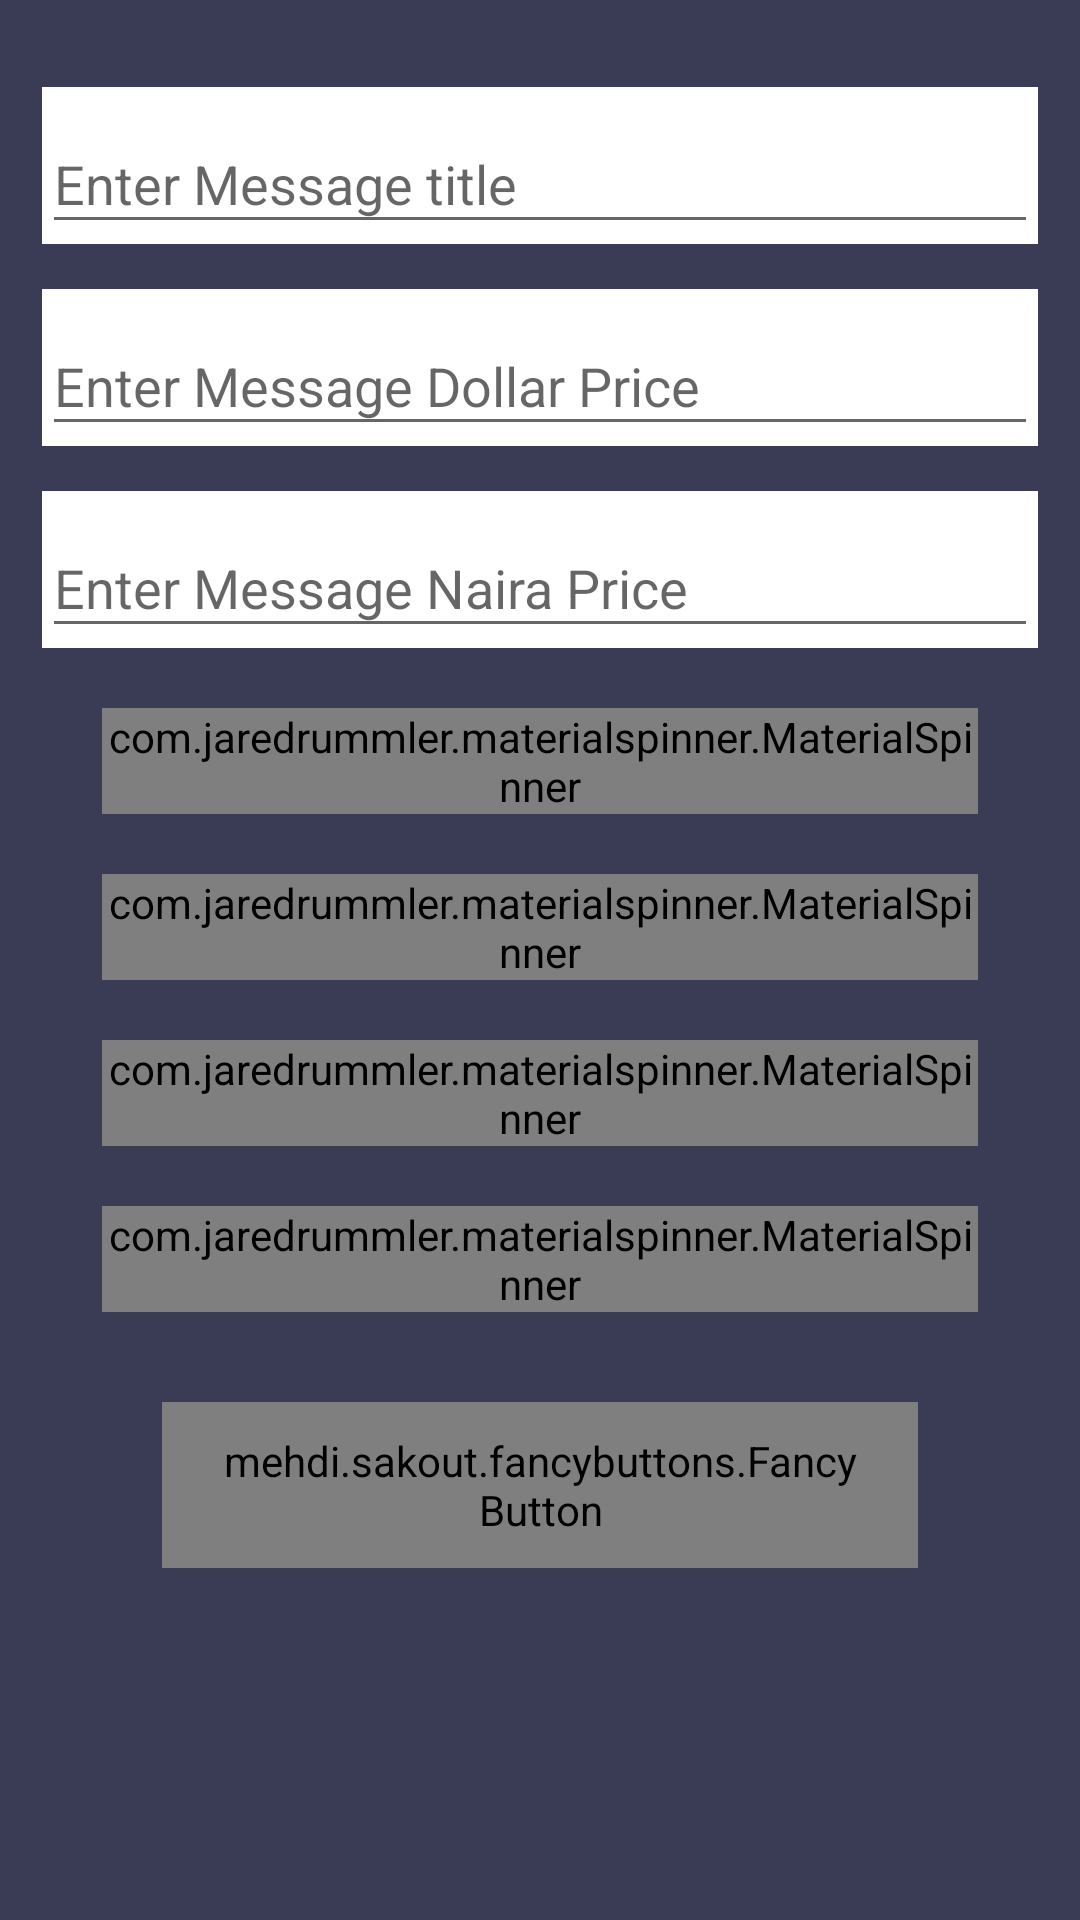

Here is an Android app screen rendered from its layout file. Give the layout XML and the strings, colors and styles it references.
<!-- AndroidManifest.xml: application theme AppTheme.NoActionBar -->
<!-- res/layout/activity_message_edit.xml -->
<?xml version="1.0" encoding="utf-8"?>
<ScrollView xmlns:android="http://schemas.android.com/apk/res/android"
    xmlns:app="http://schemas.android.com/apk/res-auto"
    xmlns:tools="http://schemas.android.com/tools"
    android:layout_width="match_parent"
    android:layout_height="match_parent"
    xmlns:fancy="http://schemas.android.com/apk/res-auto"
    android:background="@color/colorPrimary"
    tools:context=".Activities.MessageEdit">

    <LinearLayout
        android:layout_width="match_parent"
        android:layout_height="wrap_content"
        android:orientation="vertical"
        android:padding="14dp">



        <android.support.design.widget.TextInputLayout
            android:id="@+id/tilMessageNameEdit"
            android:layout_width="match_parent"
            android:layout_height="wrap_content"
            android:layout_marginTop="15dp"
            android:background="@color/whitenew">

            <EditText
                android:id="@+id/edtMessageNameEdit"
                android:layout_width="match_parent"
                android:layout_height="wrap_content"
                android:hint="Enter Message title"
                android:textColor="#000"
                android:textColorHint="#000" />
        </android.support.design.widget.TextInputLayout>

        <android.support.design.widget.TextInputLayout
            android:id="@+id/tilMessagePriceDollarEdit"
            android:layout_width="match_parent"
            android:layout_height="wrap_content"
            android:layout_marginTop="15dp"
            android:background="@color/whitenew">

            <EditText
                android:id="@+id/edtMessagePriceDollarEdit"
                android:layout_width="match_parent"
                android:layout_height="wrap_content"
                android:hint="Enter Message Dollar Price"
                android:inputType="text|numberDecimal"
                android:textColor="#000"
                android:textColorHint="#000" />
        </android.support.design.widget.TextInputLayout>

        <android.support.design.widget.TextInputLayout
            android:id="@+id/tilMessagePriceNairaEdit"
            android:layout_width="match_parent"
            android:layout_height="wrap_content"
            android:layout_marginTop="15dp"
            android:background="@color/whitenew">

            <EditText
                android:id="@+id/edtMessagePriceNairaEdit"
                android:layout_width="match_parent"
                android:layout_height="wrap_content"
                android:hint="Enter Message Naira Price"
                android:inputType="text|numberDecimal"
                android:textColor="#000"
                android:textColorHint="#000" />
        </android.support.design.widget.TextInputLayout>

        <com.jaredrummler.materialspinner.MaterialSpinner
            android:id="@+id/messageTypeEdit"
            android:layout_width="match_parent"
            android:layout_height="wrap_content"
            android:layout_marginLeft="20dp"
            android:layout_marginRight="20dp"
            android:layout_marginTop="20dp"
            android:hint="Message Type"
            android:textColorHint="@color/colorPrimary"
            app:ms_arrow_tint="@color/colorPrimary"
            app:ms_background_color="@color/whitenew"
            app:ms_dropdown_height="wrap_content"
            app:ms_dropdown_max_height="350dp"
            app:ms_hint_color="@color/colorPrimary"
            app:ms_text_color="@color/colorPrimary" />

        <com.jaredrummler.materialspinner.MaterialSpinner
            android:id="@+id/messageGenreEdit"
            android:layout_width="match_parent"
            android:layout_height="wrap_content"
            android:layout_marginLeft="20dp"
            android:layout_marginRight="20dp"
            android:layout_marginTop="20dp"
            android:hint="Message Genre"
            android:textColorHint="@color/colorPrimary"
            app:ms_arrow_tint="@color/colorPrimary"
            app:ms_background_color="@color/whitenew"
            app:ms_dropdown_height="wrap_content"
            app:ms_dropdown_max_height="350dp"
            app:ms_hint_color="@color/colorPrimary"
            app:ms_text_color="@color/colorPrimary" />

        <com.jaredrummler.materialspinner.MaterialSpinner
            android:id="@+id/messageExtensionEdit"
            android:layout_width="match_parent"
            android:layout_height="wrap_content"
            android:layout_marginLeft="20dp"
            android:layout_marginRight="20dp"
            android:layout_marginTop="20dp"
            android:hint="Message Extension"
            android:textColorHint="@color/colorPrimary"
            app:ms_arrow_tint="@color/colorPrimary"
            app:ms_background_color="@color/whitenew"
            app:ms_dropdown_height="wrap_content"
            app:ms_dropdown_max_height="350dp"
            app:ms_hint_color="@color/colorPrimary"
            app:ms_text_color="@color/colorPrimary" />


        <com.jaredrummler.materialspinner.MaterialSpinner
            android:id="@+id/messageAuthorEdit"
            android:layout_width="match_parent"
            android:layout_height="wrap_content"
            android:layout_marginLeft="20dp"
            android:layout_marginRight="20dp"
            android:layout_marginTop="20dp"
            android:hint="Author"
            android:textColorHint="@color/colorPrimary"
            app:ms_arrow_tint="@color/colorPrimary"
            app:ms_background_color="@color/whitenew"
            app:ms_dropdown_height="wrap_content"
            app:ms_dropdown_max_height="350dp"
            app:ms_hint_color="@color/colorPrimary"
            app:ms_text_color="@color/colorPrimary" />


        <mehdi.sakout.fancybuttons.FancyButton
            android:id="@+id/btnAddMessageEdit"
            android:layout_width="match_parent"
            android:layout_height="wrap_content"
            android:layout_below="@+id/l1login"
            android:layout_marginLeft="40dp"
            android:layout_marginRight="40dp"
            android:layout_marginTop="30dp"
            android:paddingBottom="10dp"
            android:paddingLeft="20dp"
            android:paddingRight="20dp"
            android:paddingTop="10dp"
            fancy:fb_defaultColor="@color/colorAccentnew"
            fancy:fb_radius="30dp"
            fancy:fb_text="Add Message"
            fancy:fb_textColor="#FFFFFF"
            fancy:fb_textSize="20sp" />


    </LinearLayout>

</ScrollView>
<!-- resources referenced by this layout -->
<resources>
  <color name="colorAccentnew">#09c</color>
  <color name="colorPrimary">#3a3b54</color>
  <color name="whitenew">#fff</color>
  <style name="AppTheme.NoActionBar">
          <item name="windowActionBar">false</item>
          <item name="windowNoTitle">true</item>
      </style>
</resources>
